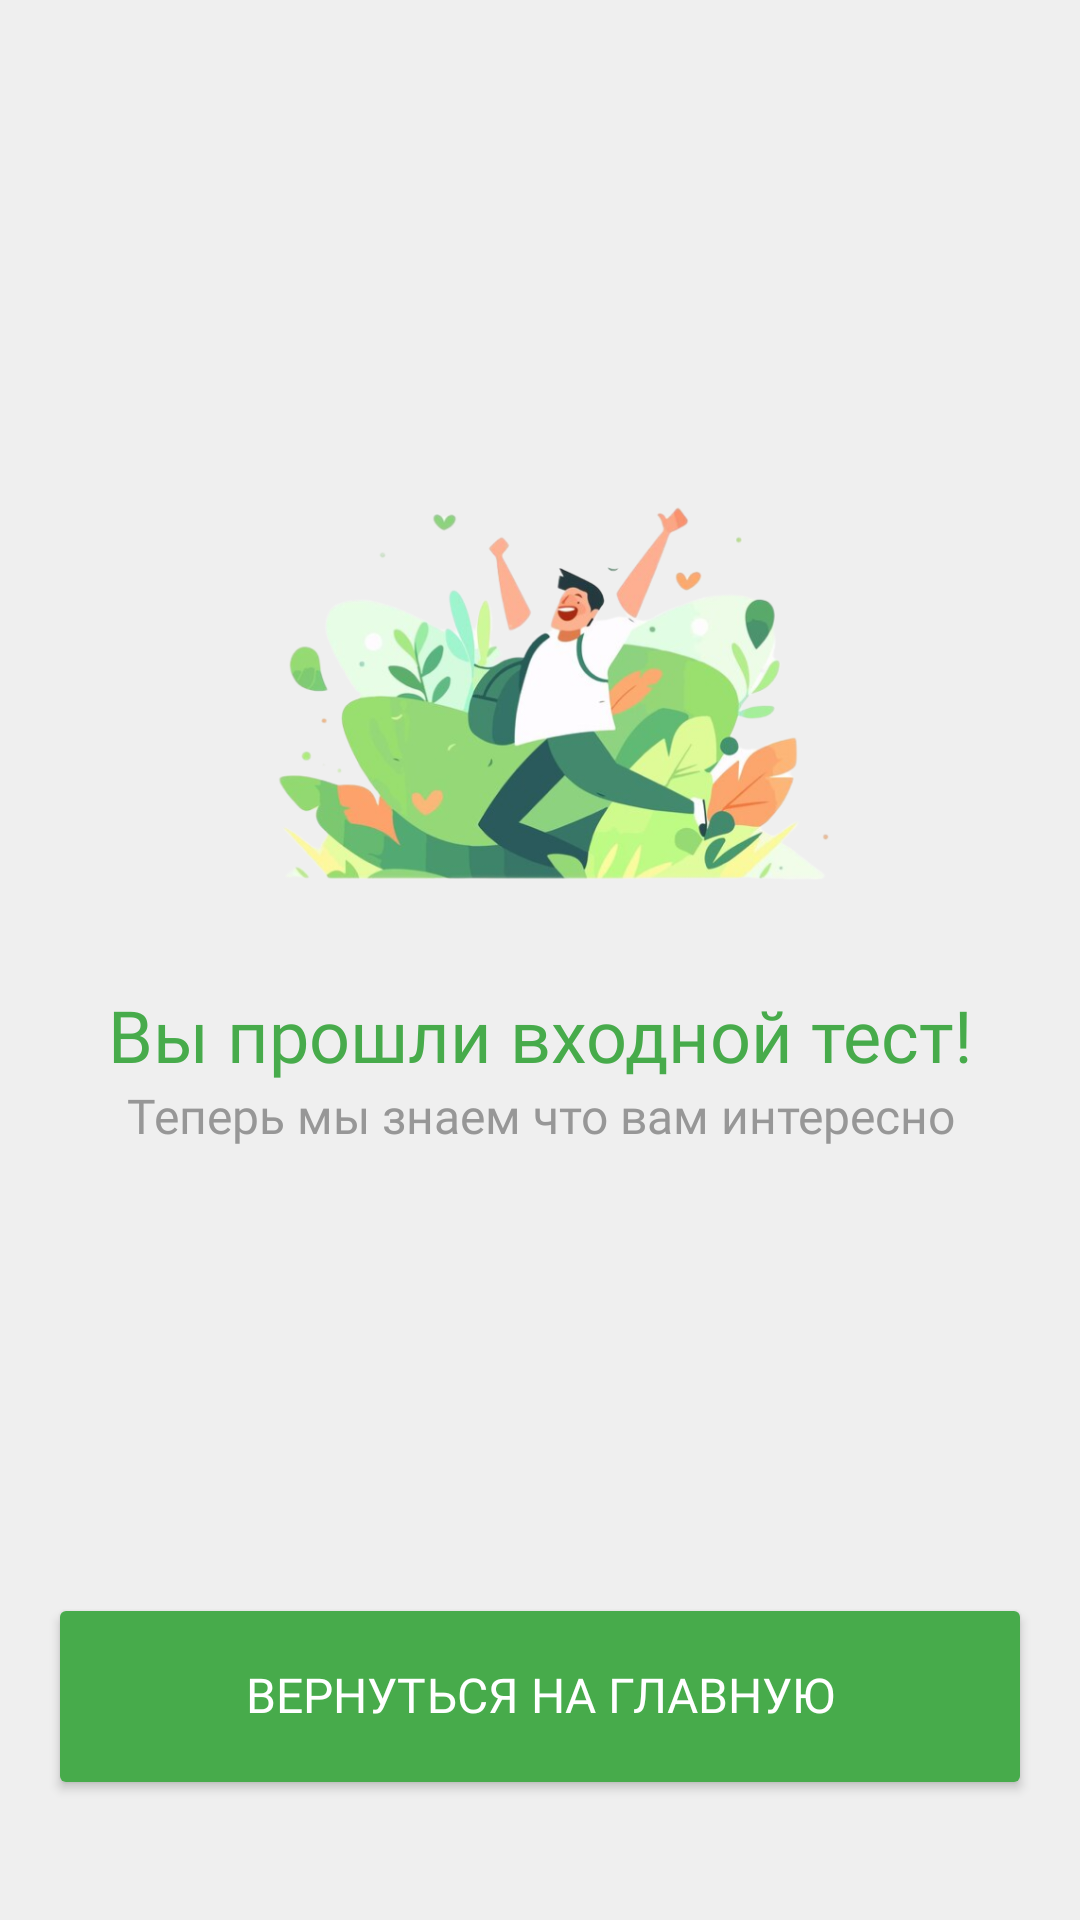

The Android layout XML behind this screen, and the referenced resources:
<!-- AndroidManifest.xml: application theme Theme.ResidentСardOfTatarstan -->
<!-- res/layout/fragment_end_test.xml -->
<?xml version="1.0" encoding="utf-8"?>
<androidx.constraintlayout.widget.ConstraintLayout xmlns:android="http://schemas.android.com/apk/res/android"
    xmlns:tools="http://schemas.android.com/tools"
    android:layout_width="match_parent"
    android:layout_height="match_parent"
    xmlns:app="http://schemas.android.com/apk/res-auto"
    tools:context=".presentation.fragments.EndTestFragment"
    android:background="@color/text_background">

    <LinearLayout
        android:layout_width="match_parent"
        android:layout_height="wrap_content"
        android:layout_marginHorizontal="30dp"
        android:orientation="vertical"
        app:layout_constraintBottom_toTopOf="@+id/button_to_main_test"
        app:layout_constraintTop_toTopOf="parent"
        tools:layout_editor_absoluteX="30dp">

        <ImageView
            android:layout_width="match_parent"
            android:layout_height="wrap_content"
            android:adjustViewBounds="true"
            android:src="@drawable/image_end_test"/>

        <TextView
            android:layout_width="match_parent"
            android:layout_height="wrap_content"
            android:textSize="24sp"
            android:layout_marginTop="12dp"
            android:textColor="@color/color_main"
            android:text="@string/end_test_title"
            android:fontFamily="@font/mont_bold"
            android:lineSpacingExtra="5dp"
            android:gravity="center"/>

        <TextView
            android:layout_width="match_parent"
            android:layout_height="wrap_content"
            android:textSize="16sp"
            android:textColor="@color/color_text_description_pay"
            android:text="@string/end_test_description"
            android:fontFamily="@font/mont_regular"
            android:lineSpacingExtra="5dp"
            android:gravity="center"/>

    </LinearLayout>

    <Button
        android:id="@+id/button_to_main_test"
        android:layout_width="match_parent"
        android:layout_height="wrap_content"
        android:layout_marginHorizontal="16dp"
        android:backgroundTint="@color/color_main"
        android:fontFamily="@font/mont_semibold"
        android:includeFontPadding="false"
        android:lineSpacingExtra="4sp"
        android:paddingHorizontal="31dp"
        android:paddingVertical="25dp"
        android:text="@string/back_to_main"
        android:textColor="@color/white"
        android:textSize="16sp"
        app:cornerRadius="50dp"
        app:layout_constraintBottom_toBottomOf="parent"
        app:layout_constraintEnd_toEndOf="parent"
        app:layout_constraintStart_toStartOf="parent"
        android:layout_marginBottom="40dp"/>

</androidx.constraintlayout.widget.ConstraintLayout>
<!-- resources referenced by this layout -->
<resources>
  <color name="color_main">#47AB4B</color>
  <color name="color_text_description_pay">#979797</color>
  <color name="text_background">#EFEFEF</color>
  <color name="white">#FFFFFFFF</color>
  <!-- drawable image_end_test: png bitmap (drawable, 236124 bytes) -->
  <string name="back_to_main">Вернуться на главную</string>
  <string name="end_test_description">Теперь мы знаем что вам интересно</string>
  <string name="end_test_title">Вы прошли входной тест!</string>
  <style name="Theme.ResidentСardOfTatarstan" parent="Base.Theme.ResidentСardOfTatarstan" />
  <style name="Base.Theme.ResidentСardOfTatarstan" parent="Theme.Material3.DayNight.NoActionBar">
          
          
      </style>
</resources>
